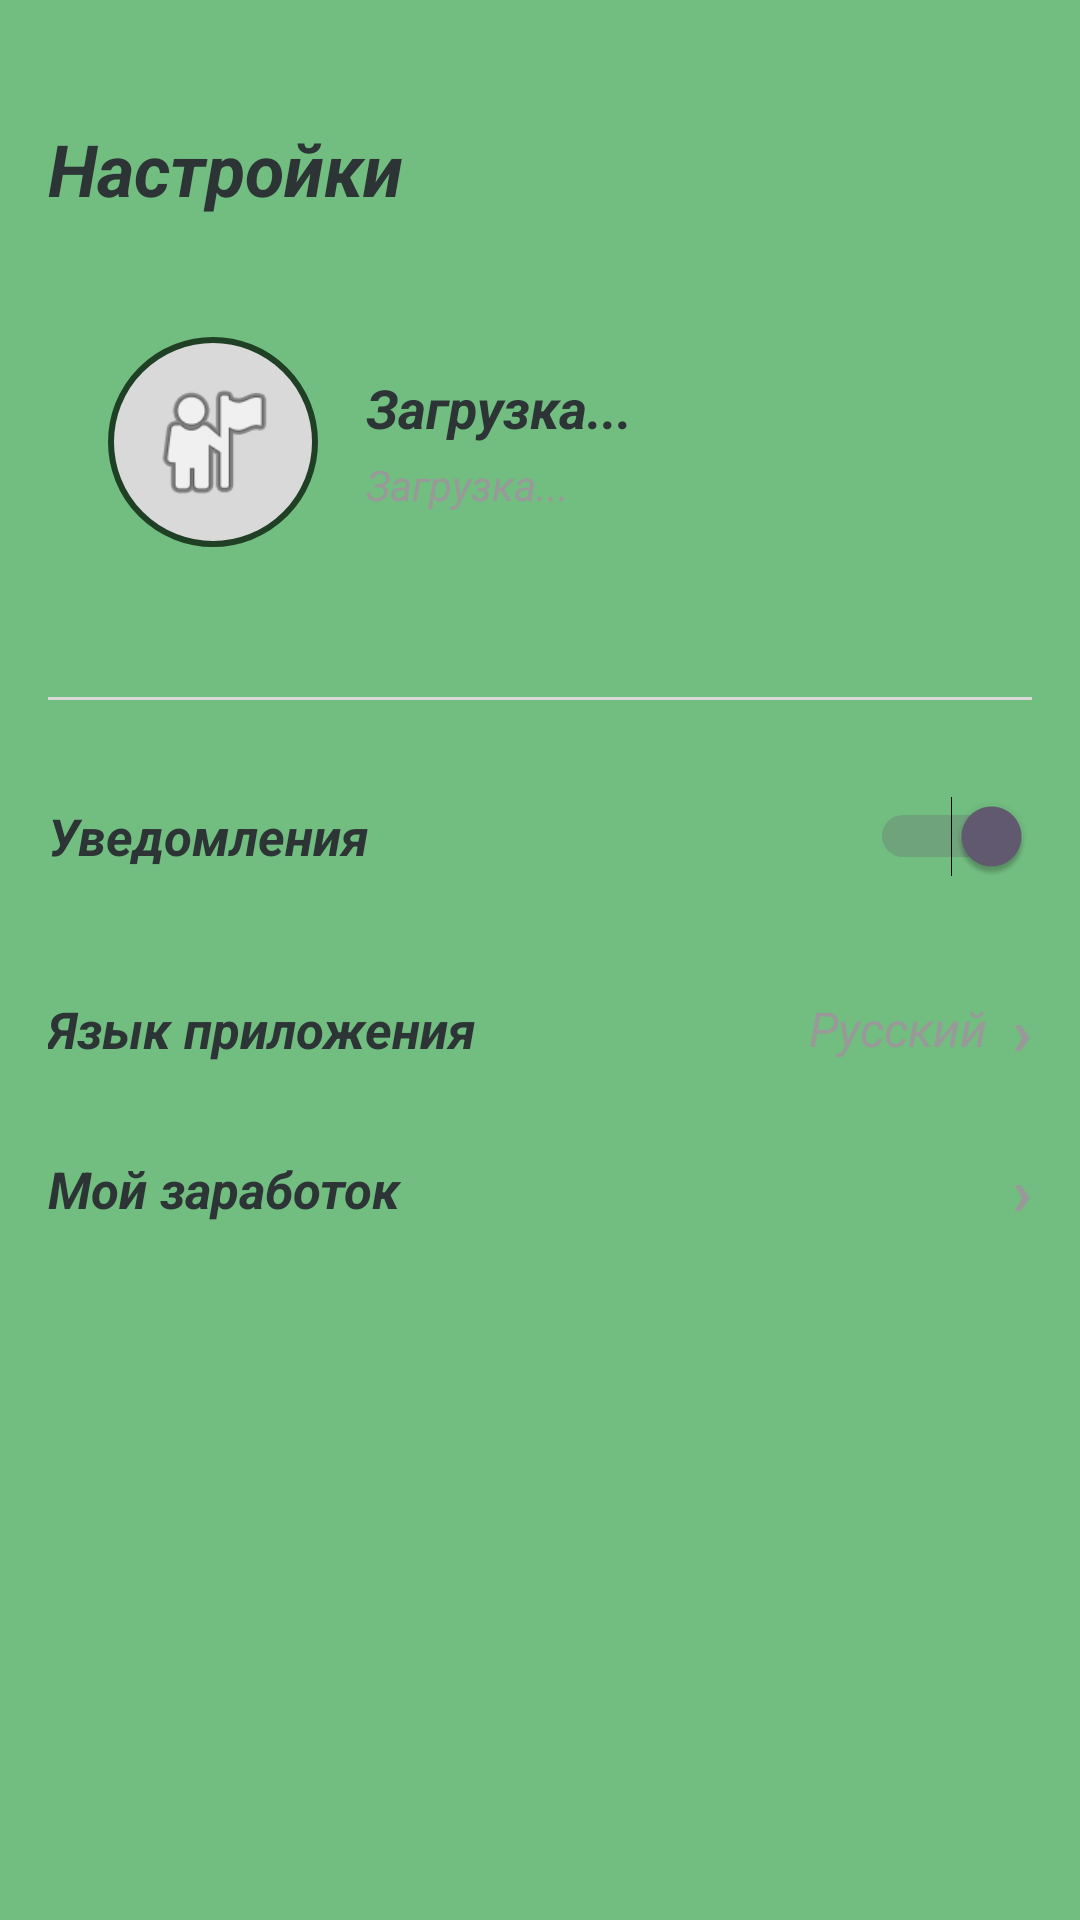

Produce the Android XML layout that renders to this screen, including the resource entries it uses.
<!-- AndroidManifest.xml: application theme Theme.Kumpan -->
<!-- res/layout/fragment_settings.xml -->
<?xml version="1.0" encoding="utf-8"?>
<LinearLayout xmlns:android="http://schemas.android.com/apk/res/android"
    android:layout_width="match_parent"
    android:layout_height="match_parent"
    android:orientation="vertical"
    android:background="@color/color_background"
    android:paddingTop="40dp"
    android:paddingStart="16dp"
    android:paddingEnd="16dp"
    android:paddingBottom="16dp">

    
    <TextView
        android:layout_width="wrap_content"
        android:layout_height="wrap_content"
        android:text="@string/settings_title"
        android:textSize="24sp"
        android:textStyle="bold|italic"
        android:textColor="@color/color_text_dark"
        android:layout_marginBottom="20dp" />

    
    <LinearLayout
        android:layout_width="match_parent"
        android:layout_height="wrap_content"
        android:orientation="horizontal"
        android:gravity="center_vertical"
        android:background="@drawable/profile_card"
        android:padding="20dp"
        android:layout_marginBottom="30dp">

        <ImageView
            android:id="@+id/ivAvatar"
            android:layout_width="70dp"
            android:layout_height="70dp"
            android:src="@android:drawable/ic_menu_myplaces"
            android:background="@drawable/avatar_circle"
            android:padding="12dp"
            android:scaleType="fitCenter"
            android:layout_marginEnd="16dp" />

        <LinearLayout
            android:layout_width="0dp"
            android:layout_height="wrap_content"
            android:layout_weight="1"
            android:orientation="vertical">

            
            <TextView
                android:id="@+id/tvProfileName"
                android:layout_width="match_parent"
                android:layout_height="wrap_content"
                android:text="Загрузка..."
                android:textSize="18sp"
                android:textStyle="bold|italic"
                android:textColor="@color/color_text_dark" />

            
            <TextView
                android:id="@+id/tvProfilePosition"
                android:layout_width="match_parent"
                android:layout_height="wrap_content"
                android:text="Загрузка..."
                android:textSize="14sp"
                android:textStyle="italic"
                android:textColor="@color/color_gray"
                android:layout_marginTop="4dp" />
        </LinearLayout>
    </LinearLayout>

    
    <View
        android:layout_width="match_parent"
        android:layout_height="1dp"
        android:background="@color/color_light_gray"
        android:layout_marginBottom="20dp" />

    
    <LinearLayout
        android:layout_width="match_parent"
        android:layout_height="wrap_content"
        android:orientation="horizontal"
        android:gravity="center_vertical"
        android:paddingTop="12dp"
        android:paddingBottom="12dp"
        android:layout_marginBottom="12dp">

        <TextView
            android:layout_width="0dp"
            android:layout_height="wrap_content"
            android:layout_weight="1"
            android:text="Уведомления"
            android:textSize="17sp"
            android:textStyle="bold|italic"
            android:textColor="@color/color_text_dark" />

        <Switch
            android:id="@+id/switchNotifications"
            android:layout_width="wrap_content"
            android:layout_height="wrap_content"
            android:checked="true" />
    </LinearLayout>

    
    <LinearLayout
        android:id="@+id/rowLanguage"
        android:layout_width="match_parent"
        android:layout_height="wrap_content"
        android:orientation="horizontal"
        android:gravity="center_vertical"
        android:paddingTop="12dp"
        android:paddingBottom="12dp"
        android:clickable="true"
        android:focusable="true">

        <TextView
            android:layout_width="0dp"
            android:layout_height="wrap_content"
            android:layout_weight="1"
            android:text="Язык приложения"
            android:textSize="17sp"
            android:textStyle="bold|italic"
            android:textColor="@color/color_text_dark" />

        <TextView
            android:id="@+id/tvLanguage"
            android:layout_width="wrap_content"
            android:layout_height="wrap_content"
            android:text="Русский"
            android:textSize="16sp"
            android:textStyle="italic"
            android:textColor="@color/color_gray"
            android:layout_marginEnd="8dp" />

        <TextView
            android:layout_width="wrap_content"
            android:layout_height="wrap_content"
            android:text="›"
            android:textSize="22sp"
            android:textStyle="bold"
            android:textColor="@color/color_gray" />
    </LinearLayout>

    
    <LinearLayout
        android:id="@+id/rowEmployees"
        android:layout_width="match_parent"
        android:layout_height="wrap_content"
        android:orientation="horizontal"
        android:gravity="center_vertical"
        android:paddingTop="12dp"
        android:paddingBottom="12dp"
        android:layout_marginTop="12dp"
        android:visibility="gone"
        android:clickable="true"
        android:focusable="true">

        <TextView
            android:layout_width="0dp"
            android:layout_height="wrap_content"
            android:layout_weight="1"
            android:text="Сотрудники"
            android:textSize="17sp"
            android:textStyle="bold|italic"
            android:textColor="@color/color_text_dark" />

        <TextView
            android:layout_width="wrap_content"
            android:layout_height="wrap_content"
            android:text="›"
            android:textSize="22sp"
            android:textStyle="bold"
            android:textColor="@color/color_gray" />
    </LinearLayout>

    
    <LinearLayout
        android:id="@+id/rowAddSchedule"
        android:layout_width="match_parent"
        android:layout_height="wrap_content"
        android:orientation="horizontal"
        android:gravity="center_vertical"
        android:paddingTop="12dp"
        android:paddingBottom="12dp"
        android:layout_marginTop="12dp"
        android:visibility="gone"
        android:clickable="true"
        android:focusable="true">

        <TextView
            android:layout_width="0dp"
            android:layout_height="wrap_content"
            android:layout_weight="1"
            android:text="Составить график"
            android:textSize="17sp"
            android:textStyle="bold|italic"
            android:textColor="@color/color_text_dark" />

        <TextView
            android:layout_width="wrap_content"
            android:layout_height="wrap_content"
            android:text="›"
            android:textSize="22sp"
            android:textStyle="bold"
            android:textColor="@color/color_gray" />
    </LinearLayout>

    
    <LinearLayout
        android:id="@+id/rowSalary"
        android:layout_width="match_parent" android:layout_height="wrap_content"
        android:orientation="horizontal" android:gravity="center_vertical"
        android:paddingTop="12dp" android:paddingBottom="12dp"
        android:clickable="true" android:focusable="true">
        <TextView android:layout_width="0dp" android:layout_height="wrap_content" android:layout_weight="1"
            android:text="Мой заработок" android:textSize="17sp" android:textStyle="bold|italic" android:textColor="@color/color_text_dark" />
        <TextView android:layout_width="wrap_content" android:layout_height="wrap_content" android:text="›" android:textSize="22sp" android:textStyle="bold" android:textColor="@color/color_gray" />
    </LinearLayout>

    
    <LinearLayout
        android:id="@+id/rowActiveShifts"
        android:layout_width="match_parent" android:layout_height="wrap_content"
        android:orientation="horizontal" android:gravity="center_vertical"
        android:paddingTop="12dp" android:paddingBottom="12dp"
        android:visibility="gone" android:clickable="true" android:focusable="true">
        <TextView android:layout_width="0dp" android:layout_height="wrap_content" android:layout_weight="1"
            android:text="Кто на смене" android:textSize="17sp" android:textStyle="bold|italic" android:textColor="@color/color_text_dark" />
        <TextView android:layout_width="wrap_content" android:layout_height="wrap_content" android:text="›" android:textSize="22sp" android:textStyle="bold" android:textColor="@color/color_gray" />
    </LinearLayout>

</LinearLayout>
<!-- resources referenced by this layout -->
<resources>
  <color name="color_background">#72BD80</color>
  <color name="color_gray">#999999</color>
  <color name="color_light_gray">#D9D9D9</color>
  <color name="color_text_dark">#2D3436</color>
  <!-- drawable avatar_circle (drawable) -->
  <?xml version="1.0" encoding="utf-8"?>
  <shape xmlns:android="http://schemas.android.com/apk/res/android"
      android:shape="oval">
      <solid android:color="@color/color_light_gray" />
      <stroke android:width="2dp" android:color="@color/color_dark_green" />
  </shape>
  <string name="settings_title">Настройки</string>
  <style name="Theme.Kumpan" parent="Base.Theme.Kumpan" />
  <color name="color_dark_green">#1F4025</color>
  <style name="Base.Theme.Kumpan" parent="Theme.Material3.DayNight.NoActionBar">
          <item name="android:statusBarColor">@color/color_dark_green</item>
          <item name="android:windowBackground">@color/color_background</item>
      </style>
</resources>
